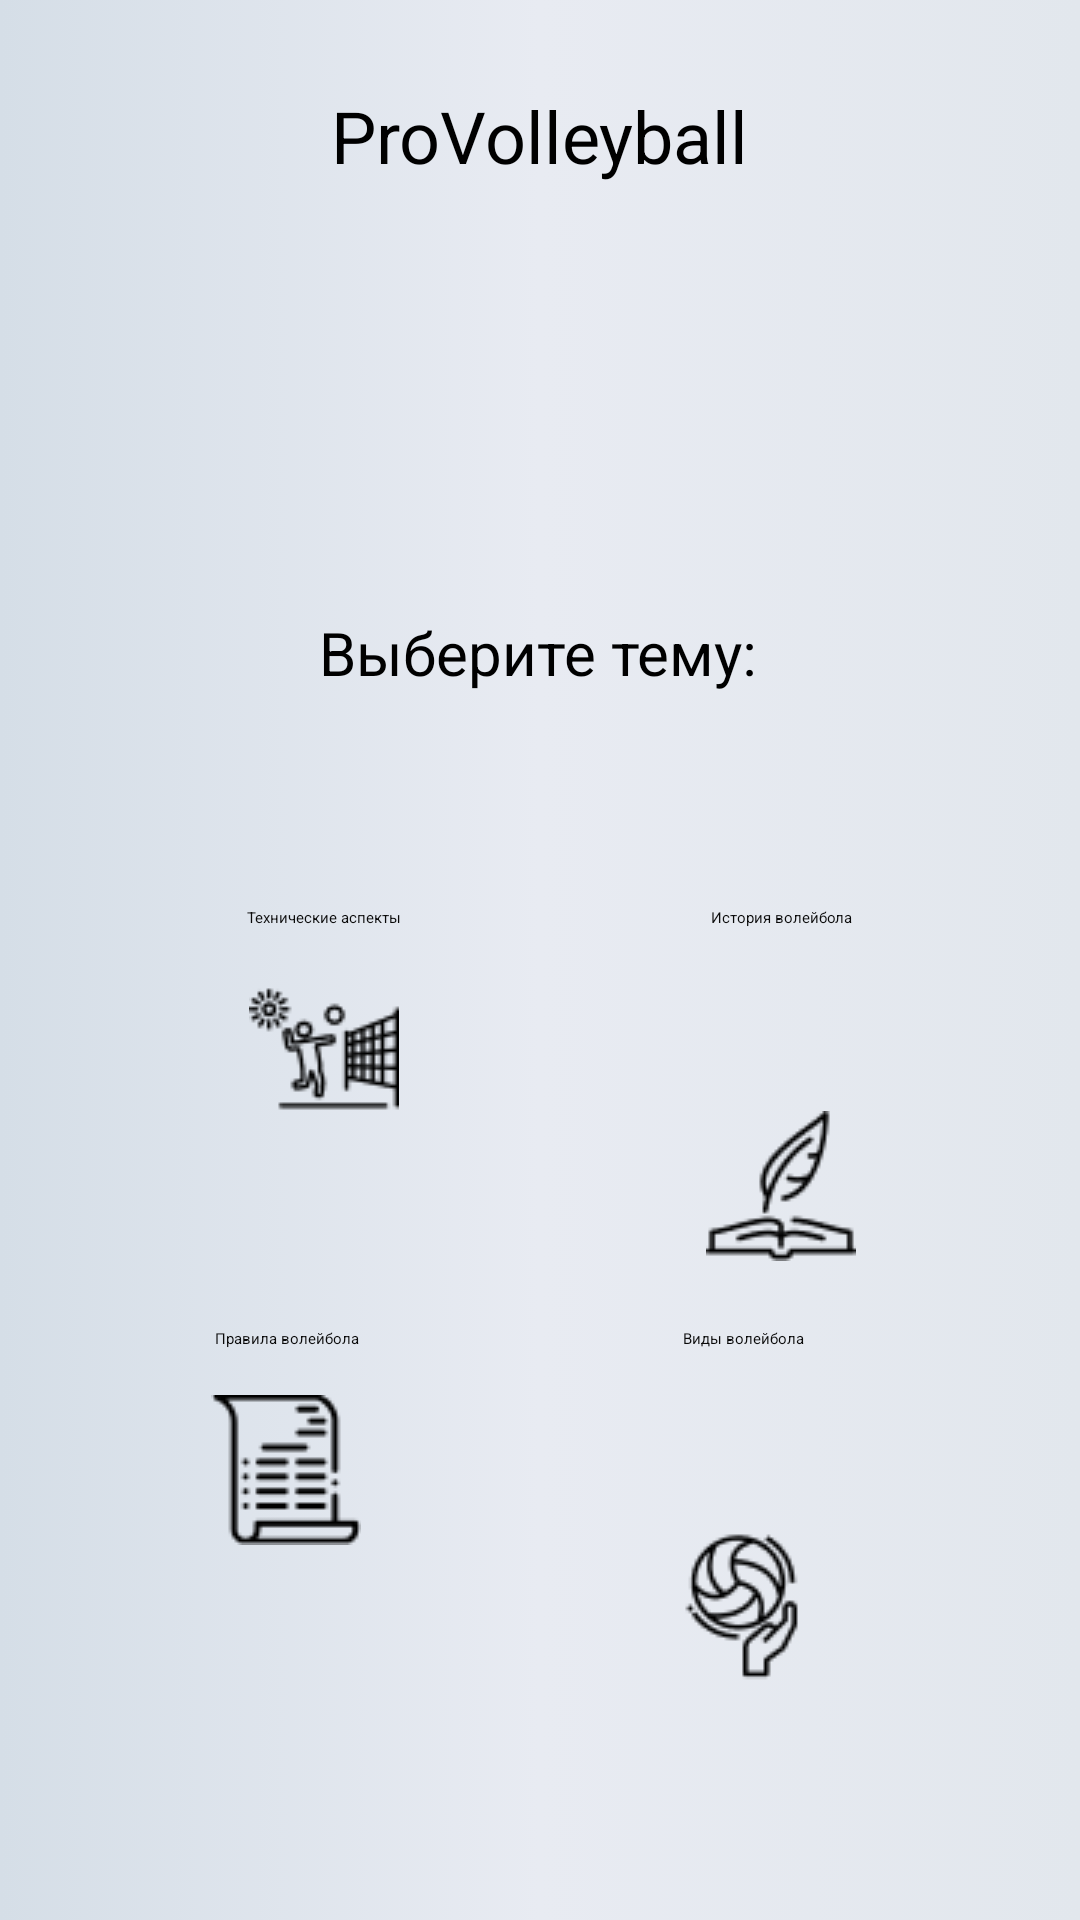

Layout XML and referenced resources for this Android screen:
<!-- AndroidManifest.xml: application theme Theme.Volleyball -->
<!-- res/layout/activity_main.xml -->
<?xml version="1.0" encoding="utf-8"?>
<androidx.constraintlayout.widget.ConstraintLayout xmlns:android="http://schemas.android.com/apk/res/android"
    xmlns:app="http://schemas.android.com/apk/res-auto"
    xmlns:tools="http://schemas.android.com/tools"
    android:layout_width="match_parent"
    android:layout_height="match_parent"
    android:background="@drawable/gradient_background">

    <TextView
        android:id="@+id/textView2"
        android:layout_width="wrap_content"
        android:layout_height="wrap_content"
        android:layout_marginStart="50dp"
        android:layout_marginTop="29dp"
        android:layout_marginEnd="50dp"
        android:layout_marginBottom="241dp"
        android:text="@string/AppTitle"
        android:textSize="24sp"
        app:layout_constraintBottom_toTopOf="@+id/button_Aspect"
        app:layout_constraintEnd_toEndOf="parent"
        app:layout_constraintStart_toStartOf="parent"
        app:layout_constraintTop_toTopOf="parent" />

    <TextView
        android:id="@+id/textView3"
        android:layout_width="wrap_content"
        android:layout_height="wrap_content"
        android:layout_marginTop="204dp"
        android:text="@string/SelectionTopic"
        android:textSize="20sp"
        app:layout_constraintEnd_toEndOf="parent"
        app:layout_constraintHorizontal_bias="0.498"
        app:layout_constraintStart_toStartOf="parent"
        app:layout_constraintTop_toTopOf="parent" />

    <Button
        android:id="@+id/button_Aspect"
        android:layout_width="140dp"
        android:layout_height="0dp"
        android:layout_marginStart="38dp"
        android:layout_marginEnd="38dp"
        android:layout_marginBottom="43dp"
        android:backgroundTint="@color/white"
        android:drawableBottom="@drawable/img_title_1"
        android:gravity="top|center_horizontal"
        android:paddingBottom="25dp"
        android:text="@string/ButtonName1"
        android:textColor="#0A0A0A"
        android:textColorLink="#FBFBFB"
        app:cornerRadius="10dp"
        app:layout_constraintBottom_toTopOf="@+id/button_Rules"
        app:layout_constraintEnd_toStartOf="@+id/button_History"
        app:layout_constraintStart_toStartOf="parent"
        app:layout_constraintTop_toBottomOf="@+id/textView2" />

    <Button
        android:id="@+id/button_History"
        android:layout_width="0dp"
        android:layout_height="143dp"
        android:layout_marginEnd="55dp"
        android:backgroundTint="@color/white"
        android:drawableBottom="@drawable/img_title_2"
        android:gravity="top|center_horizontal"
        android:paddingBottom="25dp"
        android:text="@string/HistoryVolleyball"
        android:textColor="#0A0A0A"
        android:textColorLink="#FBFBFB"
        app:cornerRadius="10dp"
        app:layout_constraintBaseline_toBaselineOf="@+id/button_Aspect"
        app:layout_constraintEnd_toEndOf="parent"
        app:layout_constraintStart_toEndOf="@+id/button_Aspect" />

    <Button
        android:id="@+id/button_Rules"
        android:layout_width="0dp"
        android:layout_height="0dp"
        android:layout_marginStart="38dp"
        android:layout_marginEnd="38dp"
        android:layout_marginBottom="100dp"
        android:backgroundTint="@color/white"
        android:drawableBottom="@drawable/img_title_3"
        android:gravity="top|center_horizontal"
        android:paddingBottom="25dp"
        android:text="@string/RulesVolleyball"
        android:textColor="#0A0A0A"
        android:textColorLink="#FBFBFB"
        app:cornerRadius="10dp"
        app:layout_constraintBottom_toBottomOf="parent"
        app:layout_constraintEnd_toStartOf="@+id/button_Plans"
        app:layout_constraintStart_toStartOf="parent"
        app:layout_constraintTop_toBottomOf="@+id/button_Aspect" />

    <Button
        android:id="@+id/button_Plans"
        android:layout_width="0dp"
        android:layout_height="143dp"
        android:layout_marginEnd="55dp"
        android:backgroundTint="@color/white"
        android:drawableBottom="@drawable/img_title_4"
        android:gravity="top|center_horizontal"
        android:paddingBottom="25dp"
        android:text="@string/TypesVolleyball"
        android:textColor="#0A0A0A"
        android:textColorLink="#FBFBFB"
        app:cornerRadius="10dp"
        app:layout_constraintBaseline_toBaselineOf="@+id/button_Rules"
        app:layout_constraintEnd_toEndOf="parent"
        app:layout_constraintStart_toEndOf="@+id/button_Rules" />
</androidx.constraintlayout.widget.ConstraintLayout>
<!-- resources referenced by this layout -->
<resources>
  <!-- drawable gradient_background (drawable) -->
  <?xml version="1.0" encoding="utf-8"?>
  <selector xmlns:android="http://schemas.android.com/apk/res/android">
  
      <item>
  
          <shape>
  
              <gradient android:startColor="#D5DEE7"
                        android:centerColor="#E8EBF2"
                        android:endColor="#E2E7ED"/>
          </shape>
  
      </item>
  
  </selector>
  <!-- drawable img_title_1: png bitmap (drawable, 1648 bytes) -->
  <!-- drawable img_title_2: png bitmap (drawable, 1385 bytes) -->
  <!-- drawable img_title_3: png bitmap (drawable, 1107 bytes) -->
  <!-- drawable img_title_4: png bitmap (drawable, 1667 bytes) -->
  <string name="AppTitle">ProVolleyball</string>
  <string name="ButtonName1">Технические аспекты</string>
  <string name="HistoryVolleyball">История волейбола</string>
  <string name="RulesVolleyball">Правила волейбола</string>
  <string name="SelectionTopic">Выберите тему:</string>
  <string name="TypesVolleyball">Виды волейбола</string>
  <style name="Theme.Volleyball" parent="Base.Theme.Volleyball">
          
          <item name="android:navigationBarColor">@android:color/transparent</item>
          <item name="android:statusBarColor">@android:color/transparent</item>
          <item name="android:windowLightStatusBar">?attr/isLightTheme</item>
      </style>
  <!-- not gathered from this repository: default colours our renderer supplied (Android Studio template values) -->
  <color name="white">#FFFFFFFF</color>
</resources>
